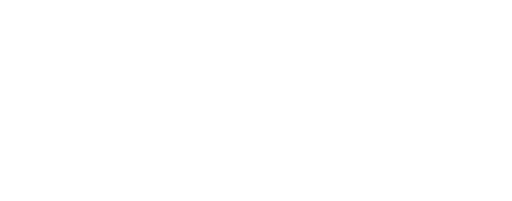
t = 0.00 s
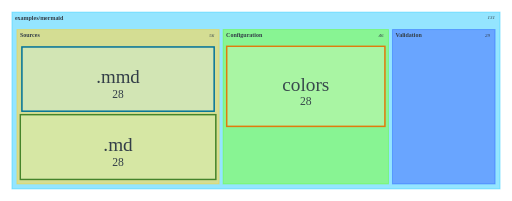
t = 2.00 s
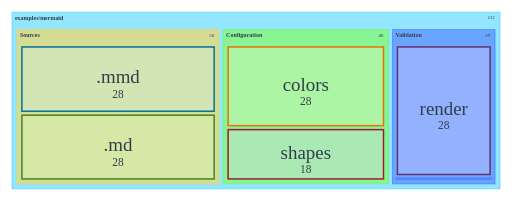
t = 3.00 s
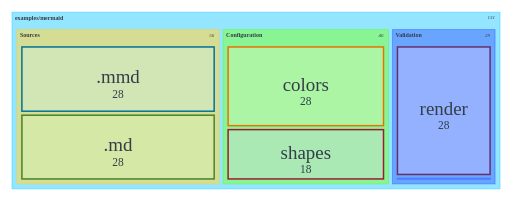
t = 5.00 s
t = 6.00 s: frame unchanged from t = 5.00 s, image omitted
t = 8.75 s: frame unchanged from t = 5.00 s, image omitted

The animated SVG that drew these frames (rendered in a browser with its animation timeline set to each time). Animation: 9 CSS @keyframes rules; frames cover the first 8.75 s, repeats indefinitely.

<?xml version='1.0' encoding='utf-8'?>
<svg xmlns="http://www.w3.org/2000/svg" id="my-svg" width="100%" viewBox="-14 11 1028 403" style="max-width: 1028px; background-color: white;" class="flowchart" role="graphics-document document" aria-roledescription="treemap" data-animated-mermaid="true" data-animation="organic" data-element-count="11"><style>#my-svg{font-size:16px;fill:#333E48;}@keyframes edge-animation-frame{from{stroke-dashoffset:0;}}@keyframes dash{to{stroke-dashoffset:0;}}#my-svg .edge-animation-slow{stroke-dasharray:9,5!important;stroke-dashoffset:900;animation:dash 50s linear infinite;stroke-linecap:round;}#my-svg .edge-animation-fast{stroke-dasharray:9,5!important;stroke-dashoffset:900;animation:dash 20s linear infinite;stroke-linecap:round;}#my-svg .error-icon{fill:#dbffcc;}#my-svg .error-text{fill:#240033;stroke:#240033;}#my-svg .edge-thickness-normal{stroke-width:1px;}#my-svg .edge-thickness-thick{stroke-width:3.5px;}#my-svg .edge-pattern-solid{stroke-dasharray:0;}#my-svg .edge-thickness-invisible{stroke-width:0;fill:none;}#my-svg .edge-pattern-dashed{stroke-dasharray:3;}#my-svg .edge-pattern-dotted{stroke-dasharray:2;}#my-svg .marker{fill:#0b0b0b;stroke:#0b0b0b;}#my-svg .marker.cross{stroke:#0b0b0b;}#my-svg svg{font-size:16px;}#my-svg p{margin:0;}#my-svg .treemapNode.section{stroke:black;stroke-width:1;fill:#efefef;}#my-svg .treemapNode.leaf{stroke:black;stroke-width:1;fill:#efefef;}#my-svg .treemapLabel{fill:#333E48;font-size:12px;}#my-svg .treemapValue{fill:#333E48;font-size:10px;}#my-svg .treemapTitle{fill:#240033;font-size:14px;}#my-svg .node .neo-node{stroke:#007298;}#my-svg [data-look="neo"].node rect,#my-svg [data-look="neo"].cluster rect,#my-svg [data-look="neo"].node polygon{stroke:url(#my-svg-gradient);filter:drop-shadow( 1px 2px 2px rgba(185,185,185,1));}#my-svg [data-look="neo"].node path{stroke:url(#my-svg-gradient);stroke-width:1px;}#my-svg [data-look="neo"].node .outer-path{filter:drop-shadow( 1px 2px 2px rgba(185,185,185,1));}#my-svg [data-look="neo"].node .neo-line path{stroke:#007298;filter:none;}#my-svg [data-look="neo"].node circle{stroke:url(#my-svg-gradient);filter:drop-shadow( 1px 2px 2px rgba(185,185,185,1));}#my-svg [data-look="neo"].node circle .state-start{fill:#000000;}#my-svg [data-look="neo"].icon-shape .icon{fill:url(#my-svg-gradient);filter:drop-shadow( 1px 2px 2px rgba(185,185,185,1));}#my-svg [data-look="neo"].icon-shape .icon-neo path{stroke:url(#my-svg-gradient);filter:drop-shadow( 1px 2px 2px rgba(185,185,185,1));}#my-svg :root{--mermaid-font-family:"trebuchet ms",verdana,arial,sans-serif;}#my-svg .source&gt;*{fill:rgb(205, 243, 255)!important;color:rgb(51, 62, 72)!important;stroke:rgb(0, 114, 152)!important;}#my-svg .source span{fill:rgb(205, 243, 255)!important;color:rgb(51, 62, 72)!important;stroke:rgb(0, 114, 152)!important;}#my-svg .docs&gt;*{fill:rgb(219, 255, 204)!important;color:rgb(51, 62, 72)!important;stroke:rgb(69, 132, 42)!important;}#my-svg .docs span{fill:rgb(219, 255, 204)!important;color:rgb(51, 62, 72)!important;stroke:rgb(69, 132, 42)!important;}#my-svg .theme&gt;*{fill:rgb(255, 244, 204)!important;color:rgb(51, 62, 72)!important;stroke:rgb(231, 114, 4)!important;}#my-svg .theme span{fill:rgb(255, 244, 204)!important;color:rgb(51, 62, 72)!important;stroke:rgb(231, 114, 4)!important;}#my-svg .shape&gt;*{fill:rgb(249, 204, 255)!important;color:rgb(51, 62, 72)!important;stroke:rgb(158, 27, 50)!important;}#my-svg .shape span{fill:rgb(249, 204, 255)!important;color:rgb(51, 62, 72)!important;stroke:rgb(158, 27, 50)!important;}#my-svg .check&gt;*{fill:rgb(249, 204, 255)!important;color:rgb(51, 62, 72)!important;stroke:rgb(101, 47, 108)!important;}#my-svg .check span{fill:rgb(249, 204, 255)!important;color:rgb(51, 62, 72)!important;stroke:rgb(101, 47, 108)!important;}</style><style id="animated-mermaid-style" type="text/css">
.am-step {
  animation-delay: var(--am-delay, 0ms);
  animation-duration: var(--am-duration, 650ms);
  animation-fill-mode: backwards;
  animation-timing-function: var(--am-easing, cubic-bezier(.2, .8, .2, 1));
  transform-box: fill-box;
  transform-origin: center;
}
.am-effect-fade { animation-name: am-fade; }
.am-effect-pop { animation-name: am-pop; }
.am-effect-slide-up { animation-name: am-slide-up; }
.am-effect-slide-left { animation-name: am-slide-left; }
.am-effect-zoom { animation-name: am-zoom; }
.am-effect-draw { animation-name: am-draw; }
.am-effect-grow-arrow {
  animation-name: am-grow-arrow;
  animation-timing-function: cubic-bezier(.16, .84, .28, 1);
  stroke-linecap: round;
  stroke-linejoin: round;
}
@keyframes am-fade {
  from { opacity: 0; }
  to { opacity: 1; }
}
@keyframes am-pop {
  0% { opacity: 0; transform: scale(.92); }
  70% { opacity: 1; transform: scale(1.025); }
  100% { opacity: 1; transform: none; }
}
@keyframes am-slide-up {
  from { opacity: 0; transform: translateY(14px); }
  to { opacity: 1; transform: none; }
}
@keyframes am-slide-left {
  from { opacity: 0; transform: translateX(18px); }
  to { opacity: 1; transform: none; }
}
@keyframes am-zoom {
  from { opacity: 0; transform: scale(.86); }
  to { opacity: 1; transform: none; }
}
@keyframes am-draw {
  from {
    opacity: 0;
    stroke-dasharray: var(--am-draw-distance, 10000);
    stroke-dashoffset: var(--am-draw-distance, 10000);
  }
  12% { opacity: 1; }
  to {
    opacity: 1;
    stroke-dasharray: var(--am-draw-distance, 10000);
    stroke-dashoffset: 0;
  }
}
@keyframes am-grow-arrow {
  0% {
    opacity: 0;
    marker-start: none;
    marker-mid: none;
    marker-end: none;
    stroke-dasharray: var(--am-draw-distance, 10000);
    stroke-dashoffset: var(--am-draw-distance, 10000);
  }
  8% { opacity: 1; }
  34% {
    marker-start: none;
    marker-mid: none;
    marker-end: none;
    stroke-dasharray: var(--am-draw-distance, 10000);
    stroke-dashoffset: var(--am-grow-distance-a, 6600);
  }
  62% {
    marker-start: none;
    marker-mid: none;
    marker-end: none;
    stroke-dashoffset: var(--am-grow-distance-b, 2400);
  }
  84% {
    marker-start: none;
    marker-mid: none;
    marker-end: none;
    stroke-dashoffset: var(--am-grow-distance-c, 360);
  }
  92% {
    marker-start: var(--am-marker-start, none);
    marker-mid: var(--am-marker-mid, none);
    marker-end: var(--am-marker-end, none);
  }
  100% {
    opacity: 1;
    marker-start: var(--am-marker-start, none);
    marker-mid: var(--am-marker-mid, none);
    marker-end: var(--am-marker-end, none);
    stroke-dasharray: var(--am-draw-distance, 10000);
    stroke-dashoffset: 0;
  }
}
@media (prefers-reduced-motion: reduce) {
  .am-step {
    animation: none !important;
    opacity: initial !important;
    transform: none !important;
    stroke-dasharray: initial !important;
    stroke-dashoffset: initial !important;
  }
}
</style><g /><g transform="translate(0, 0)" class="treemapContainer"><g class="am-wrapper am-step am-role-node am-effect-pop" style="--am-delay: 0.000ms; --am-duration: 650.000ms; --am-easing: cubic-bezier(.2, .8, .2, 1); --am-draw-distance: 10000.0;"><g class="treemapSection" transform="translate(0,0)"><rect width="1000" height="25" class="treemapSectionHeader" fill="none" fill-opacity="0.6" stroke-width="0.6" style="display: none;" /><clipPath id="clip-section-my-svg-0"><rect width="988" height="25" /></clipPath><rect width="1000" height="400" class="treemapSection section0" fill="transparent" fill-opacity="0.6" stroke="transparent" stroke-width="2" stroke-opacity="0.4" style="display: none;" /><text class="treemapSectionLabel" x="6" y="12.5" dominant-baseline="middle" font-weight="bold" style="display: none;" /><text class="treemapSectionValue" x="990" y="12.5" text-anchor="end" dominant-baseline="middle" font-style="italic" style="display: none;">131</text></g></g><g class="am-wrapper am-step am-role-node am-effect-pop" style="--am-delay: 255.000ms; --am-duration: 650.000ms; --am-easing: cubic-bezier(.2, .8, .2, 1); --am-draw-distance: 10000.0;"><g class="treemapSection" transform="translate(10,35)"><rect width="980" height="25" class="treemapSectionHeader" fill="none" fill-opacity="0.6" stroke-width="0.6" style="" /><clipPath id="clip-section-my-svg-1"><rect width="968" height="25" /></clipPath><rect width="980" height="355" class="treemapSection section1" fill="hsl(194.4, 100%, 65.1960784314%)" fill-opacity="0.6" stroke="hsl(194.4, 100%, 55.1960784314%)" stroke-width="2" stroke-opacity="0.4" style=";" /><text class="treemapSectionLabel" x="6" y="12.5" dominant-baseline="middle" font-weight="bold" style="dominant-baseline: middle; font-size: 12px; fill:#333E48; white-space: nowrap; overflow: hidden; text-overflow: ellipsis;">examples/mermaid</text><text class="treemapSectionValue" x="970" y="12.5" text-anchor="end" dominant-baseline="middle" font-style="italic" style="text-anchor: end; dominant-baseline: middle; font-size: 10px; fill:#333E48; white-space: nowrap; overflow: hidden; text-overflow: ellipsis;">131</text></g></g><g class="am-wrapper am-step am-role-node am-effect-pop" style="--am-delay: 510.000ms; --am-duration: 650.000ms; --am-easing: cubic-bezier(.2, .8, .2, 1); --am-draw-distance: 10000.0;"><g class="treemapSection" transform="translate(20,70)"><rect width="406" height="25" class="treemapSectionHeader" fill="none" fill-opacity="0.6" stroke-width="0.6" style="" /><clipPath id="clip-section-my-svg-2"><rect width="394" height="25" /></clipPath><rect width="406" height="310" class="treemapSection section2" fill="hsl(47.0588235294, 100%, 65%)" fill-opacity="0.6" stroke="hsl(47.0588235294, 100%, 55%)" stroke-width="2" stroke-opacity="0.4" style=";" /><text class="treemapSectionLabel" x="6" y="12.5" dominant-baseline="middle" font-weight="bold" style="dominant-baseline: middle; font-size: 12px; fill:#333E48; white-space: nowrap; overflow: hidden; text-overflow: ellipsis;">Sources</text><text class="treemapSectionValue" x="396" y="12.5" text-anchor="end" dominant-baseline="middle" font-style="italic" style="text-anchor: end; dominant-baseline: middle; font-size: 10px; fill:#333E48; white-space: nowrap; overflow: hidden; text-overflow: ellipsis;">56</text></g></g><g class="am-wrapper am-step am-role-node am-effect-pop" style="--am-delay: 765.000ms; --am-duration: 650.000ms; --am-easing: cubic-bezier(.2, .8, .2, 1); --am-draw-distance: 10000.0;"><g class="treemapSection" transform="translate(434,70)"><rect width="332" height="25" class="treemapSectionHeader" fill="none" fill-opacity="0.6" stroke-width="0.6" style="" /><clipPath id="clip-section-my-svg-3"><rect width="320" height="25" /></clipPath><rect width="332" height="310" class="treemapSection section3" fill="hsl(102.3529411765, 100%, 65%)" fill-opacity="0.6" stroke="hsl(102.3529411765, 100%, 55%)" stroke-width="2" stroke-opacity="0.4" style=";" /><text class="treemapSectionLabel" x="6" y="12.5" dominant-baseline="middle" font-weight="bold" style="dominant-baseline: middle; font-size: 12px; fill:#333E48; white-space: nowrap; overflow: hidden; text-overflow: ellipsis;">Configuration</text><text class="treemapSectionValue" x="322" y="12.5" text-anchor="end" dominant-baseline="middle" font-style="italic" style="text-anchor: end; dominant-baseline: middle; font-size: 10px; fill:#333E48; white-space: nowrap; overflow: hidden; text-overflow: ellipsis;">46</text></g></g><g class="am-wrapper am-step am-role-node am-effect-pop" style="--am-delay: 1020.000ms; --am-duration: 650.000ms; --am-easing: cubic-bezier(.2, .8, .2, 1); --am-draw-distance: 10000.0;"><g class="treemapSection" transform="translate(774,70)"><rect width="206" height="25" class="treemapSectionHeader" fill="none" fill-opacity="0.6" stroke-width="0.6" style="" /><clipPath id="clip-section-my-svg-4"><rect width="194" height="25" /></clipPath><rect width="206" height="310" class="treemapSection section4" fill="hsl(224.4, 100%, 65.1960784314%)" fill-opacity="0.6" stroke="hsl(224.4, 100%, 55.1960784314%)" stroke-width="2" stroke-opacity="0.4" style=";" /><text class="treemapSectionLabel" x="6" y="12.5" dominant-baseline="middle" font-weight="bold" style="dominant-baseline: middle; font-size: 12px; fill:#333E48; white-space: nowrap; overflow: hidden; text-overflow: ellipsis;">Validation</text><text class="treemapSectionValue" x="196" y="12.5" text-anchor="end" dominant-baseline="middle" font-style="italic" style="text-anchor: end; dominant-baseline: middle; font-size: 10px; fill:#333E48; white-space: nowrap; overflow: hidden; text-overflow: ellipsis;">29</text></g></g><g class="am-wrapper am-step am-role-node am-effect-pop" style="--am-delay: 1275.000ms; --am-duration: 650.000ms; --am-easing: cubic-bezier(.2, .8, .2, 1); --am-draw-distance: 10000.0;"><g class="treemapNode treemapLeafGroup leaf0 sourcex" transform="translate(30,105)"><rect width="386" height="129" class="treemapLeaf" fill="hsl(47.0588235294, 100%, 65%)" style="fill:#cdf3ff !important;stroke:#007298 !important" fill-opacity="0.3" stroke="hsl(47.0588235294, 100%, 65%)" stroke-width="3" /><clipPath id="clip-my-svg-0"><rect width="382" height="125" /></clipPath><text class="treemapLabel" x="193" y="64.5" style="text-anchor: middle; dominant-baseline: middle; font-size: 38px;fill:#333E48;fill:#333E48 !important" clip-path="url(#clip-my-svg-0)">.mmd</text><text class="treemapValue" x="193" y="85.5" style="text-anchor: middle; dominant-baseline: hanging; font-size: 23px; fill: rgb(51, 62, 72) !important;" clip-path="url(#clip-my-svg-0)">28</text></g></g><g class="am-wrapper am-step am-role-node am-effect-pop" style="--am-delay: 1530.000ms; --am-duration: 650.000ms; --am-easing: cubic-bezier(.2, .8, .2, 1); --am-draw-distance: 10000.0;"><g class="treemapNode treemapLeafGroup leaf1 docsx" transform="translate(30,242)"><rect width="386" height="128" class="treemapLeaf" fill="hsl(47.0588235294, 100%, 65%)" style="fill:#dbffcc !important;stroke:#45842a !important" fill-opacity="0.3" stroke="hsl(47.0588235294, 100%, 65%)" stroke-width="3" /><clipPath id="clip-my-svg-1"><rect width="382" height="124" /></clipPath><text class="treemapLabel" x="193" y="64" style="text-anchor: middle; dominant-baseline: middle; font-size: 38px;fill:#333E48;fill:#333E48 !important" clip-path="url(#clip-my-svg-1)">.md</text><text class="treemapValue" x="193" y="85" style="text-anchor: middle; dominant-baseline: hanging; font-size: 23px; fill: rgb(51, 62, 72) !important;" clip-path="url(#clip-my-svg-1)">28</text></g></g><g class="am-wrapper am-step am-role-node am-effect-pop" style="--am-delay: 1785.000ms; --am-duration: 650.000ms; --am-easing: cubic-bezier(.2, .8, .2, 1); --am-draw-distance: 10000.0;"><g class="treemapNode treemapLeafGroup leaf2 themex" transform="translate(444,105)"><rect width="312" height="158" class="treemapLeaf" fill="hsl(102.3529411765, 100%, 65%)" style="fill:#fff4cc !important;stroke:#e77204 !important" fill-opacity="0.3" stroke="hsl(102.3529411765, 100%, 65%)" stroke-width="3" /><clipPath id="clip-my-svg-2"><rect width="308" height="154" /></clipPath><text class="treemapLabel" x="156" y="79" style="text-anchor: middle; dominant-baseline: middle; font-size: 38px;fill:#333E48;fill:#333E48 !important" clip-path="url(#clip-my-svg-2)">colors</text><text class="treemapValue" x="156" y="100" style="text-anchor: middle; dominant-baseline: hanging; font-size: 23px; fill: rgb(51, 62, 72) !important;" clip-path="url(#clip-my-svg-2)">28</text></g></g><g class="am-wrapper am-step am-role-node am-effect-pop" style="--am-delay: 2040.000ms; --am-duration: 650.000ms; --am-easing: cubic-bezier(.2, .8, .2, 1); --am-draw-distance: 10000.0;"><g class="treemapNode treemapLeafGroup leaf3 shapex" transform="translate(444,271)"><rect width="312" height="99" class="treemapLeaf" fill="hsl(102.3529411765, 100%, 65%)" style="fill:#f9ccff !important;stroke:#9e1b32 !important" fill-opacity="0.3" stroke="hsl(102.3529411765, 100%, 65%)" stroke-width="3" /><clipPath id="clip-my-svg-3"><rect width="308" height="95" /></clipPath><text class="treemapLabel" x="156" y="49.5" style="text-anchor: middle; dominant-baseline: middle; font-size: 38px;fill:#333E48;fill:#333E48 !important" clip-path="url(#clip-my-svg-3)">shapes</text><text class="treemapValue" x="156" y="70.5" style="text-anchor: middle; dominant-baseline: hanging; font-size: 23px; fill: rgb(51, 62, 72) !important;" clip-path="url(#clip-my-svg-3)">18</text></g></g><g class="am-wrapper am-step am-role-node am-effect-pop" style="--am-delay: 2295.000ms; --am-duration: 650.000ms; --am-easing: cubic-bezier(.2, .8, .2, 1); --am-draw-distance: 10000.0;"><g class="treemapNode treemapLeafGroup leaf4 checkx" transform="translate(784,105)"><rect width="186" height="256" class="treemapLeaf" fill="hsl(224.4, 100%, 65.1960784314%)" style="fill:#f9ccff !important;stroke:#652f6c !important" fill-opacity="0.3" stroke="hsl(224.4, 100%, 65.1960784314%)" stroke-width="3" /><clipPath id="clip-my-svg-4"><rect width="182" height="252" /></clipPath><text class="treemapLabel" x="93" y="128" style="text-anchor: middle; dominant-baseline: middle; font-size: 38px;fill:#333E48;fill:#333E48 !important" clip-path="url(#clip-my-svg-4)">render</text><text class="treemapValue" x="93" y="149" style="text-anchor: middle; dominant-baseline: hanging; font-size: 23px; fill: rgb(51, 62, 72) !important;" clip-path="url(#clip-my-svg-4)">28</text></g></g><g class="am-wrapper am-step am-role-node am-effect-pop" style="--am-delay: 2550.000ms; --am-duration: 650.000ms; --am-easing: cubic-bezier(.2, .8, .2, 1); --am-draw-distance: 10000.0;"><g class="treemapNode treemapLeafGroup leaf5x" transform="translate(784,369)"><rect width="186" height="1" class="treemapLeaf" fill="hsl(224.4, 100%, 65.1960784314%)" style="" fill-opacity="0.3" stroke="hsl(224.4, 100%, 65.1960784314%)" stroke-width="3" /><clipPath id="clip-my-svg-5"><rect width="182" height="0" /></clipPath><text class="treemapLabel" x="93" y="0.5" style="text-anchor: middle; dominant-baseline: middle; font-size: 38px; fill: rgb(51, 62, 72); display: none;" clip-path="url(#clip-my-svg-5)">repo</text><text class="treemapValue" x="93" y="0.5" style="text-anchor: middle; dominant-baseline: hanging; font-size: 28px; fill: rgb(51, 62, 72); display: none;" clip-path="url(#clip-my-svg-5)">1</text></g></g></g></svg>
